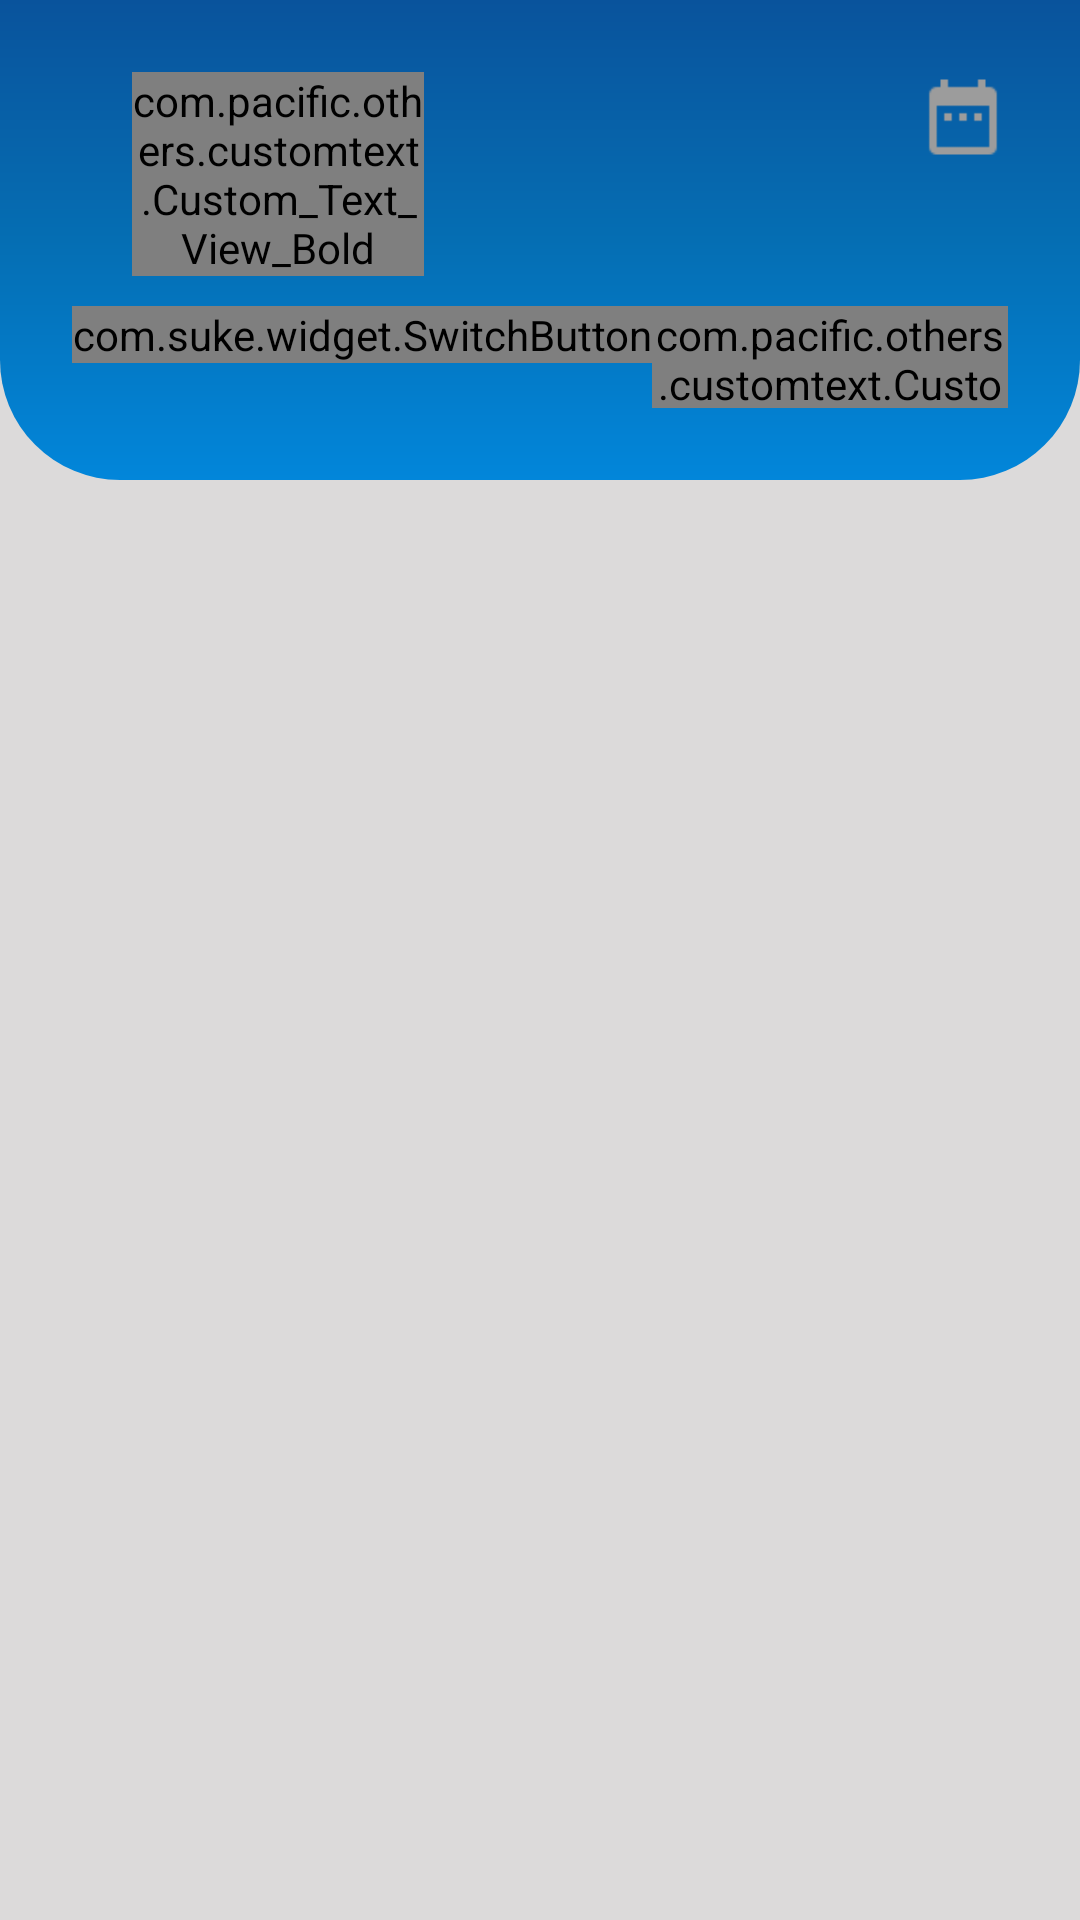

The Android layout XML behind this screen, and the referenced resources:
<!-- AndroidManifest.xml: application theme Theme.Opensis -->
<!-- res/layout/fragment_my_schedule.xml -->
<?xml version="1.0" encoding="utf-8"?>
<layout xmlns:android="http://schemas.android.com/apk/res/android"
    xmlns:app="http://schemas.android.com/apk/res-auto"
    xmlns:tools="http://schemas.android.com/tools"
   >

    <LinearLayout
        android:layout_width="match_parent"
        android:layout_height="match_parent"
        android:background="@color/background_color">
        <LinearLayout
            android:layout_width="match_parent"
            android:layout_height="match_parent"
            android:orientation="vertical">

            <LinearLayout
                android:layout_width="match_parent"
                android:layout_height="match_parent">

                <FrameLayout
                    android:layout_width="match_parent"
                    android:layout_height="match_parent"
                    >

                    <LinearLayout
                        android:orientation="vertical"
                        android:layout_width="match_parent"
                        android:layout_height="160dp"
                        android:background="@drawable/twosidecurveheader"
                        android:padding="24dp">
                        <LinearLayout
                            android:layout_width="match_parent"
                            android:layout_height="wrap_content"
                            android:orientation="horizontal">

                            <com.pacific.others.customtext.Custom_Text_View_Bold
                                android:text="My Schedule"
                                android:layout_marginLeft="20dp"
                                android:layout_gravity="center"
                                android:layout_width="0dp"
                                android:layout_height="wrap_content"
                                android:textColor="@color/white"
                                android:textSize="@dimen/big_text"
                                android:layout_weight="0.5"></com.pacific.others.customtext.Custom_Text_View_Bold>
                            <LinearLayout
                                android:gravity="end"
                                android:layout_width="0dp"
                                android:layout_height="wrap_content"
                                android:layout_weight="1">

                                <ImageView
                                    android:id="@+id/imgList"
                                    android:layout_width="30dp"
                                    android:layout_height="30dp"
                                    android:src="@drawable/list"
                                    app:tint="@color/white"></ImageView>
                                <ImageView
                                    android:layout_marginLeft="10dp"
                                    android:id="@+id/imgCalendar"
                                    android:layout_width="30dp"
                                    android:layout_height="30dp"
                                    android:src="@drawable/calendar_grey"
                                    app:tint="@color/bar"></ImageView>
                            </LinearLayout>


                        </LinearLayout>
                        <LinearLayout
                            android:layout_width="match_parent"
                            android:layout_height="wrap_content"
                            android:layout_marginTop="10dp">
                            <com.suke.widget.SwitchButton
                                android:layout_width="wrap_content"
                                android:layout_height="wrap_content"
                                android:id="@+id/switch_button"></com.suke.widget.SwitchButton>
                            <com.pacific.others.customtext.Custom_Text_View
                                android:layout_gravity="center"
                                android:layout_width="wrap_content"
                                android:layout_height="wrap_content"
                                android:textColor="@color/white"
                                android:textSize="@dimen/medium_text"
                                android:text="Show Dropped Courses"></com.pacific.others.customtext.Custom_Text_View>
                        </LinearLayout>





                    </LinearLayout>
                    <FrameLayout
                        android:layout_marginTop="110dp"
                        android:layout_width="match_parent"
                        android:layout_height="match_parent">
                        <LinearLayout
                            android:visibility="visible"
                            android:id="@+id/llList"
                            android:layout_width="match_parent"
                            android:layout_height="match_parent"
                            android:padding="20dp"
                            android:orientation="vertical">


                            <androidx.recyclerview.widget.RecyclerView
                                android:layout_width="match_parent"
                                android:layout_height="match_parent"
                                android:layout_marginTop="10dp"
                                android:id="@+id/rvListItem"></androidx.recyclerview.widget.RecyclerView>



                        </LinearLayout>
                        <LinearLayout
                            android:padding="20dp"
                            android:orientation="vertical"
                            android:visibility="gone"
                            android:id="@+id/llCalendar"
                            android:layout_width="match_parent"
                            android:layout_height="match_parent">
                            <LinearLayout
                                android:layout_width="match_parent"
                                android:layout_height="40dp"
                                android:background="@color/white">
                                <com.pacific.others.customtext.Custom_Text_View
                                    android:layout_width="0dp"
                                    android:layout_height="wrap_content"
                                    android:layout_weight="1"
                                    android:layout_gravity="center"
                                    android:layout_marginLeft="10dp"
                                    android:textColor="@color/text_color"
                                    android:id="@+id/tvMonth"></com.pacific.others.customtext.Custom_Text_View>
                                <LinearLayout
                                    android:layout_width="0dp"
                                    android:layout_height="match_parent"
                                    android:layout_weight="1"
                                    android:gravity="end"
                                    android:paddingRight="10dp">
                                    <ImageView
                                        android:rotation="180"
                                        android:id="@+id/imgBackword"
                                        android:layout_width="38dp"
                                        android:layout_height="38dp"
                                        android:src="@drawable/ic_arrow_right"
                                        app:tint="@color/bar"></ImageView>
                                    <ImageView
                                        android:layout_marginLeft="10dp"
                                        android:id="@+id/imgForward"
                                        android:layout_width="38dp"
                                        android:layout_height="38dp"
                                        android:src="@drawable/ic_arrow_right"
                                        app:tint="@color/bar"></ImageView>
                                </LinearLayout>
                            </LinearLayout>

                            <com.github.sundeepk.compactcalendarview.CompactCalendarView
                                android:id="@+id/compactcalendar_view"
                                android:layout_width="fill_parent"
                                android:layout_height="250dp"
                                app:compactCalendarCurrentDayBackgroundColor="@color/white"
                                app:compactCalendarCurrentDayIndicatorStyle="fill_large_indicator"
                                app:compactCalendarCurrentSelectedDayBackgroundColor="@color/text_color"
                                app:compactCalendarEventIndicatorStyle="small_indicator"
                                app:compactCalendarOtherMonthDaysTextColor="@color/white"
                                app:compactCalendarShouldSelectFirstDayOfMonthOnScroll="true"
                                app:compactCalendarTargetHeight="250dp"
                                app:compactCalendarTextColor="#000000"
                                app:compactCalendarTextSize="12sp"
                                />
                            <LinearLayout
                                android:layout_width="match_parent"
                                android:layout_height="wrap_content"
                                android:gravity="center"
                                android:layout_marginTop="20dp">
                                <com.pacific.others.customtext.Custom_Text_View_Bold
                                    android:textAlignment="center"
                                    android:layout_width="wrap_content"
                                    android:layout_height="wrap_content"
                                    android:textSize="@dimen/large_text"
                                    android:id="@+id/tvDateText"></com.pacific.others.customtext.Custom_Text_View_Bold>
                            </LinearLayout>
                            <androidx.recyclerview.widget.RecyclerView
                                android:layout_marginTop="20dp"
                                android:id="@+id/rvEvent"
                                android:layout_below="@+id/calendar_control_buttons_2"
                                android:layout_width="match_parent"
                                android:layout_height="wrap_content">
                            </androidx.recyclerview.widget.RecyclerView>
                        </LinearLayout>
                    </FrameLayout>




                </FrameLayout>
            </LinearLayout>




        </LinearLayout>
    </LinearLayout>


</layout>
<!-- resources referenced by this layout -->
<resources>
  <color name="background_color">#DCDADA</color>
  <color name="bar">#9C9C9C</color>
  <color name="text_color">#094990</color>
  <color name="white">#FFFFFFFF</color>
  <dimen name="big_text">18sp</dimen>
  <dimen name="large_text">16sp</dimen>
  <dimen name="medium_text">14sp</dimen>
  <!-- drawable calendar_grey: png bitmap (drawable, 302 bytes) -->
  <!-- drawable twosidecurveheader (drawable) -->
  <?xml version="1.0" encoding="utf-8"?>
  <shape xmlns:android="http://schemas.android.com/apk/res/android"
      android:shape="rectangle">
      <gradient android:startColor="#09539C" android:centerColor="#056EB3" android:endColor="#0286DA"
          android:angle="270"></gradient>
      <corners android:bottomLeftRadius="40dp" android:bottomRightRadius="40dp"></corners>
  
  </shape>
  <style name="Theme.Opensis" parent="Theme.MaterialComponents.DayNight.NoActionBar">
          
          <item name="colorPrimary">@color/purple_500</item>
          <item name="colorPrimaryVariant">@color/purple_700</item>
          <item name="colorOnPrimary">@color/white</item>
          
          <item name="colorSecondary">@color/teal_200</item>
          <item name="colorSecondaryVariant">@color/teal_700</item>
          <item name="colorOnSecondary">@color/black</item>
          
          <item name="android:statusBarColor" tools:targetApi="l">?attr/colorPrimaryVariant</item>
          
      </style>
  <color name="purple_500">#FFFFFFFF</color>
  <color name="purple_700">#273F46</color>
  <color name="teal_200">#606060</color>
  <color name="teal_700">#FCB203</color>
  <color name="black">#FF000000</color>
</resources>
